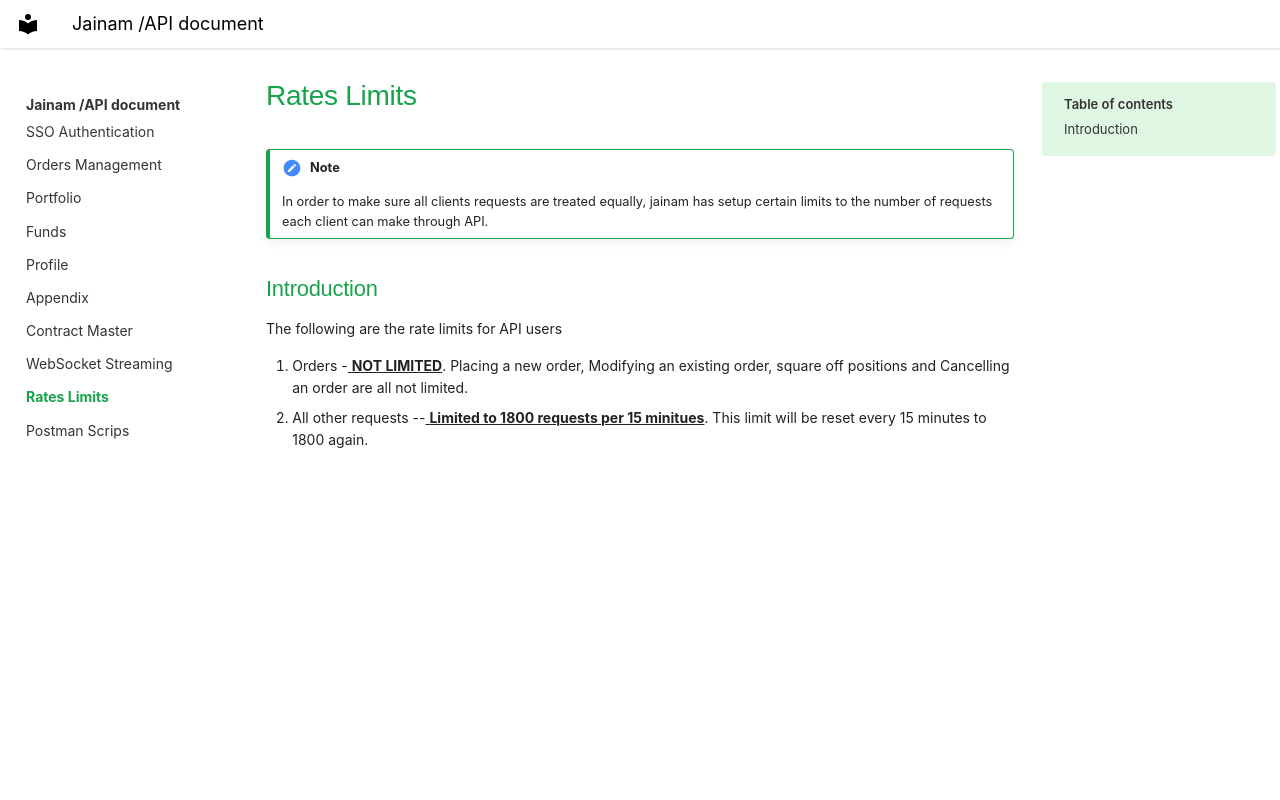

repository: Gopika0111/Jainam_API_Docs_V1 · page: Rates Limits.html · generator: mkdocs

---
title: Rates Limits
---

#  Rates Limits
 
!!! Note

     In order to make sure all clients requests are treated equally,  jainam has setup certain limits to the number of requests each client can make through API.

## Introduction

The following are the rate limits for API users

1. Orders -<u> **NOT LIMITED**</u>. Placing a new order, Modifying an existing order, square off positions and Cancelling an order are all not limited.


2. All other requests --<u> **Limited to 1800 requests per 15 minitues**</u>. This limit will be reset every 15 minutes to 1800 again.
